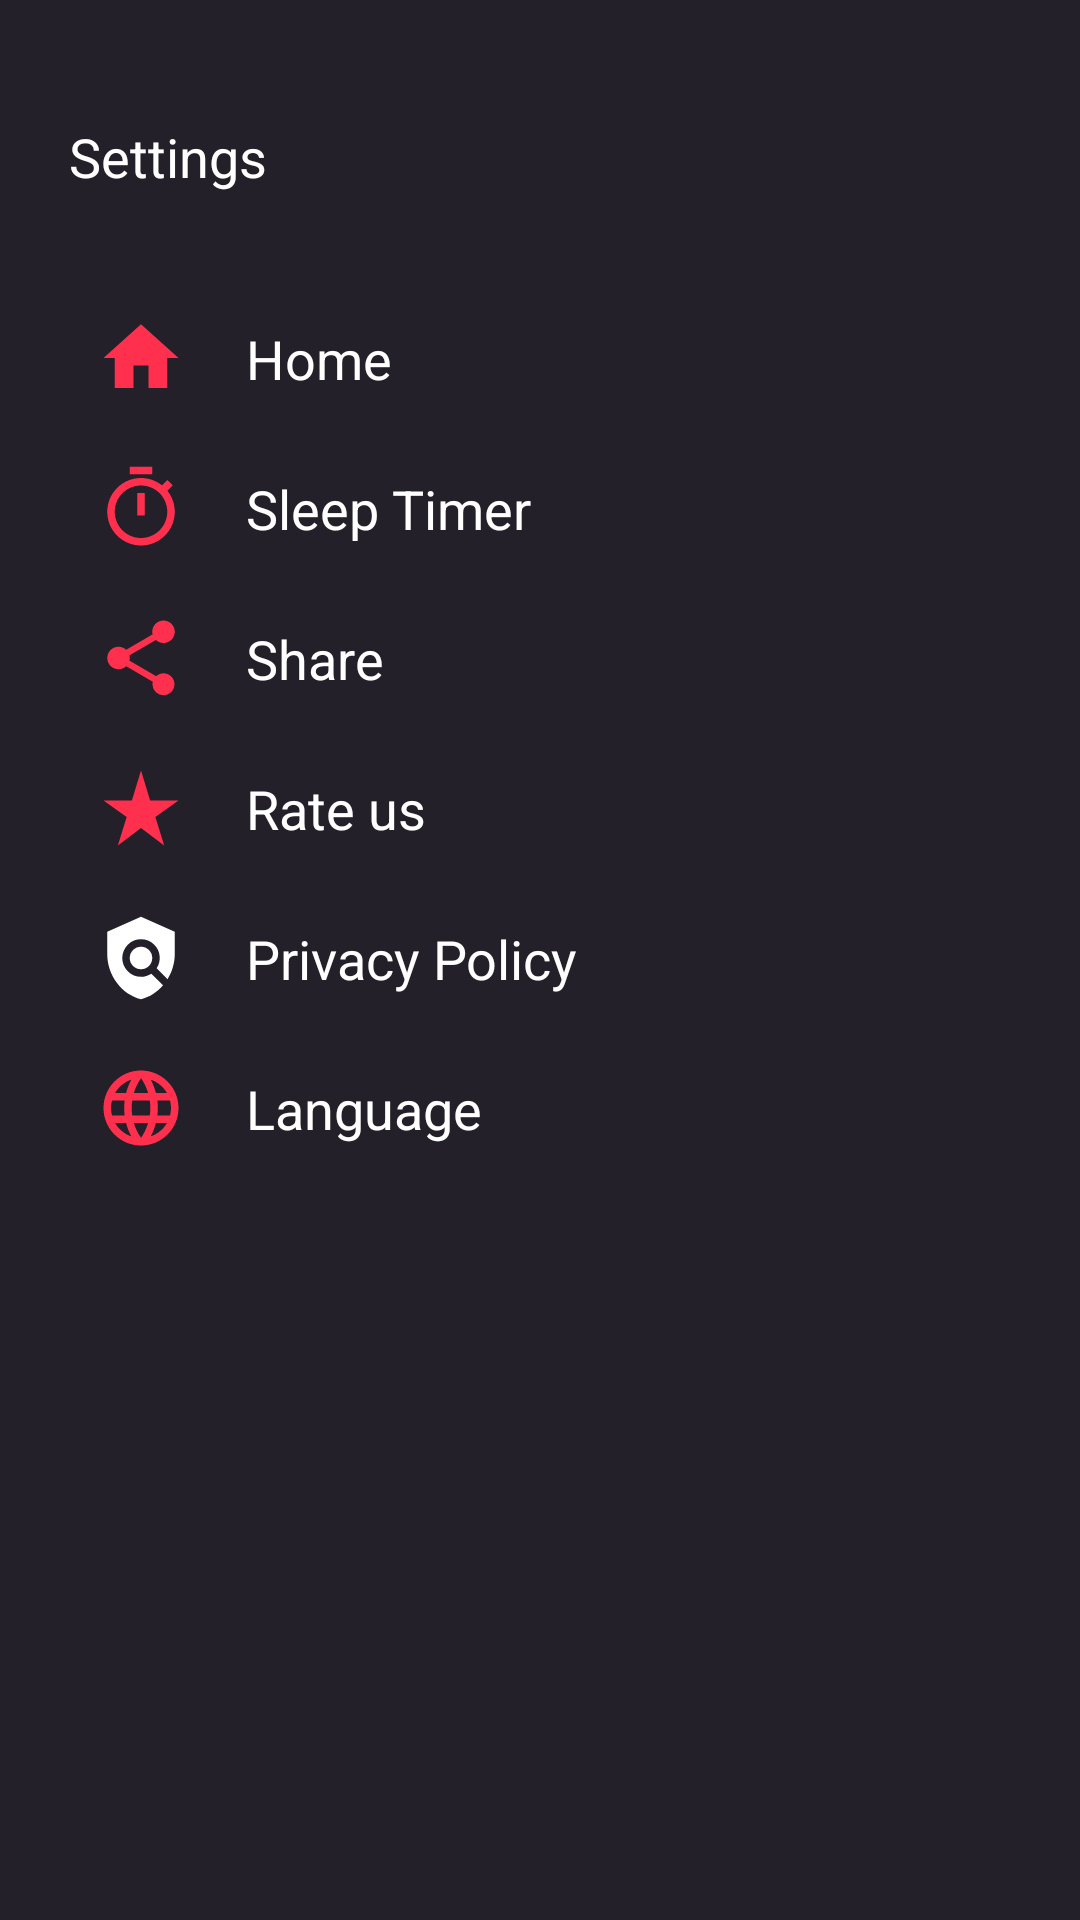

Reconstruct the res/layout file that produces this screen, plus the resources it refers to.
<!-- AndroidManifest.xml: application theme Theme.PlayMusic -->
<!-- res/layout/fragment_settings.xml -->
<LinearLayout xmlns:android="http://schemas.android.com/apk/res/android"
    xmlns:app="http://schemas.android.com/apk/res-auto"
    xmlns:tools="http://schemas.android.com/tools"
    android:layout_width="match_parent"
    android:layout_height="match_parent"
    android:background="#232029"
    android:orientation="vertical"
    tools:context="Fragment.HomeFragment">
    <LinearLayout
        android:layout_width="match_parent"
        android:layout_height="match_parent"
        android:layout_margin="20dp"
        android:orientation="vertical">
    <TextView
        android:layout_width="wrap_content"
        android:layout_height="wrap_content"
        android:text = "Settings"
        android:textSize="18sp"
        android:layout_marginLeft="3dp"
        android:layout_marginTop="20dp"
        android:textColor="@color/white"
        />
    <LinearLayout
        android:id="@+id/Imagehome"
        android:layout_width="wrap_content"
        android:layout_height="wrap_content"
        android:layout_marginTop="40dp"
        android:layout_marginStart="10dp"
        >

        <ImageView
            android:layout_width="30dp"
            android:layout_height="30dp"
            android:layout_marginStart="2dp"
            android:src="@drawable/ic_baseline_home_24" />

        <TextView
            android:id="@+id/tvHome"
            android:layout_width="wrap_content"
            android:layout_height="wrap_content"
            android:layout_marginStart="20dp"
            android:layout_marginTop="3dp"
            android:textColor="@color/white"
            android:textSize="18sp"
            android:textStyle="normal"
            android:text="Home" />
    </LinearLayout>
    <LinearLayout
        android:id="@+id/ImgSleep"
        android:layout_width="wrap_content"
        android:layout_height="wrap_content"
        android:layout_marginTop="20dp"
        android:layout_marginStart="10dp"
        >

        <ImageView
            android:layout_width="30dp"
            android:layout_height="30dp"
            android:layout_marginStart="2dp"
            android:src="@drawable/ic_baseline_timer_24" />

        <TextView
            android:id="@+id/tvSleep"
            android:layout_width="wrap_content"
            android:layout_height="wrap_content"
            android:layout_marginStart="20dp"
            android:layout_marginTop="3dp"
            android:textColor="@color/white"
            android:textSize="18sp"
            android:textStyle="normal"
            android:text="Sleep Timer" />
    </LinearLayout>
    <LinearLayout
        android:id="@+id/ImgShare"
        android:layout_width="wrap_content"
        android:layout_height="wrap_content"
        android:layout_marginTop="20dp"
        android:layout_marginStart="10dp"
        >

        <ImageView
            android:layout_width="30dp"
            android:layout_height="30dp"
            android:layout_marginStart="2dp"
            android:src="@drawable/ic_baseline_share_24" />

        <TextView
            android:id="@+id/tvShare"
            android:layout_width="wrap_content"
            android:layout_height="wrap_content"
            android:layout_marginStart="20dp"
            android:layout_marginTop="3dp"
            android:textColor="@color/white"
            android:textSize="18sp"
            android:textStyle="normal"
            android:text="Share" />
    </LinearLayout>
    <LinearLayout
        android:id="@+id/ImgRate"
        android:layout_width="wrap_content"
        android:layout_height="wrap_content"
        android:layout_marginTop="20dp"
        android:layout_marginStart="10dp"
        >

        <ImageView
            android:layout_width="30dp"
            android:layout_height="30dp"
            android:layout_marginStart="2dp"
            android:src="@drawable/ic_baseline_star_rate_24" />

        <TextView
            android:id="@+id/tvRate"
            android:layout_width="wrap_content"
            android:layout_height="wrap_content"
            android:layout_marginStart="20dp"
            android:layout_marginTop="3dp"
            android:textColor="@color/white"
            android:textSize="18sp"
            android:textStyle="normal"
            android:text="Rate us" />
    </LinearLayout>
    <LinearLayout
        android:id="@+id/ImgPrivacy"
        android:layout_width="wrap_content"
        android:layout_height="wrap_content"
        android:layout_marginTop="20dp"
        android:layout_marginStart="10dp"
        >

        <ImageView
            android:layout_width="30dp"
            android:layout_height="30dp"
            android:layout_marginStart="2dp"
            android:src="@drawable/ic_baseline_policy_24" />

        <TextView
            android:id="@+id/tvPrivacy"
            android:layout_width="wrap_content"
            android:layout_height="wrap_content"
            android:layout_marginStart="20dp"
            android:layout_marginTop="3dp"
            android:textColor="@color/white"
            android:textSize="18sp"
            android:textStyle="normal"
            android:text="Privacy Policy" />
    </LinearLayout>
    <LinearLayout
        android:id="@+id/ImgLanguage"
        android:layout_width="wrap_content"
        android:layout_height="wrap_content"
        android:layout_marginTop="20dp"
        android:layout_marginStart="10dp"
        >

        <ImageView
            android:layout_width="30dp"
            android:layout_height="30dp"
            android:layout_marginStart="2dp"
            android:src="@drawable/ic_baseline_language_24" />

        <TextView
            android:id="@+id/tvLanguage"
            android:layout_width="wrap_content"
            android:layout_height="wrap_content"
            android:layout_marginStart="20dp"
            android:layout_marginTop="3dp"
            android:textColor="@color/white"
            android:textSize="18sp"
            android:textStyle="normal"
            android:text="Language" />
    </LinearLayout>
    </LinearLayout>
</LinearLayout>
<!-- resources referenced by this layout -->
<resources>
  <!-- drawable ic_baseline_home_24 (drawable) -->
  <vector android:height="24dp" android:tint="#FF304E"
      android:viewportHeight="24" android:viewportWidth="24"
      android:width="24dp" xmlns:android="http://schemas.android.com/apk/res/android">
      <path android:fillColor="@android:color/white" android:pathData="M10,20v-6h4v6h5v-8h3L12,3 2,12h3v8z"/>
  </vector>
  <!-- drawable ic_baseline_policy_24 (drawable) -->
  <vector android:autoMirrored="true" android:height="24dp"
      android:tint="#FFFFFf" android:viewportHeight="24"
      android:viewportWidth="24" android:width="24dp" xmlns:android="http://schemas.android.com/apk/res/android">
      <path android:fillColor="@android:color/white" android:pathData="M21,5l-9,-4L3,5v6c0,5.55 3.84,10.74 9,12c2.3,-0.56 4.33,-1.9 5.88,-3.71l-3.12,-3.12c-1.94,1.29 -4.58,1.07 -6.29,-0.64c-1.95,-1.95 -1.95,-5.12 0,-7.07c1.95,-1.95 5.12,-1.95 7.07,0c1.71,1.71 1.92,4.35 0.64,6.29l2.9,2.9C20.29,15.69 21,13.38 21,11V5z"/>
      <path android:fillColor="@android:color/white" android:pathData="M12,12m-3,0a3,3 0,1 1,6 0a3,3 0,1 1,-6 0"/>
  </vector>
  <!-- drawable ic_baseline_share_24 (drawable) -->
  <vector android:autoMirrored="true" android:height="24dp"
      android:tint="#FF304E" android:viewportHeight="24"
      android:viewportWidth="24" android:width="24dp" xmlns:android="http://schemas.android.com/apk/res/android">
      <path android:fillColor="@android:color/white" android:pathData="M18,16.08c-0.76,0 -1.44,0.3 -1.96,0.77L8.91,12.7c0.05,-0.23 0.09,-0.46 0.09,-0.7s-0.04,-0.47 -0.09,-0.7l7.05,-4.11c0.54,0.5 1.25,0.81 2.04,0.81 1.66,0 3,-1.34 3,-3s-1.34,-3 -3,-3 -3,1.34 -3,3c0,0.24 0.04,0.47 0.09,0.7L8.04,9.81C7.5,9.31 6.79,9 6,9c-1.66,0 -3,1.34 -3,3s1.34,3 3,3c0.79,0 1.5,-0.31 2.04,-0.81l7.12,4.16c-0.05,0.21 -0.08,0.43 -0.08,0.65 0,1.61 1.31,2.92 2.92,2.92 1.61,0 2.92,-1.31 2.92,-2.92s-1.31,-2.92 -2.92,-2.92z"/>
  </vector>
  <!-- drawable ic_baseline_star_rate_24 (drawable) -->
  <vector android:autoMirrored="true" android:height="24dp"
      android:tint="#FF304E" android:viewportHeight="24"
      android:viewportWidth="24" android:width="24dp" xmlns:android="http://schemas.android.com/apk/res/android">
      <path android:fillColor="@android:color/white" android:pathData="M14.43,10l-2.43,-8l-2.43,8l-7.57,0l6.18,4.41l-2.35,7.59l6.17,-4.69l6.18,4.69l-2.35,-7.59l6.17,-4.41z"/>
  </vector>
  <!-- drawable ic_baseline_timer_24 (drawable) -->
  <vector android:autoMirrored="true" android:height="24dp"
      android:tint="#FF304E" android:viewportHeight="24"
      android:viewportWidth="24" android:width="24dp" xmlns:android="http://schemas.android.com/apk/res/android">
      <path android:fillColor="@android:color/white" android:pathData="M15,1L9,1v2h6L15,1zM11,14h2L13,8h-2v6zM19.03,7.39l1.42,-1.42c-0.43,-0.51 -0.9,-0.99 -1.41,-1.41l-1.42,1.42C16.07,4.74 14.12,4 12,4c-4.97,0 -9,4.03 -9,9s4.02,9 9,9 9,-4.03 9,-9c0,-2.12 -0.74,-4.07 -1.97,-5.61zM12,20c-3.87,0 -7,-3.13 -7,-7s3.13,-7 7,-7 7,3.13 7,7 -3.13,7 -7,7z"/>
  </vector>
  <style name="Theme.PlayMusic" parent="Theme.AppCompat.Light.NoActionBar">
          
          <item name="colorPrimary">@color/purple_500</item>
          <item name="colorPrimaryVariant">@color/purple_700</item>
          <item name="colorOnPrimary">@color/white</item>
          
          <item name="colorSecondary">@color/teal_200</item>
          <item name="colorSecondaryVariant">@color/teal_700</item>
          <item name="colorOnSecondary">@color/black</item>
          
          <item name="android:statusBarColor" tools:targetApi="l">?attr/colorPrimaryVariant</item>
          
      </style>
  <!-- not gathered from this repository: default colours our renderer supplied (Android Studio template values) -->
  <color name="purple_500">#FF6200EE</color>
  <color name="purple_700">#FF3700B3</color>
  <color name="teal_200">#FF03DAC5</color>
  <color name="teal_700">#FF018786</color>
  <color name="black">#FF000000</color>
  <color name="white">#FFFFFFFF</color>
</resources>
